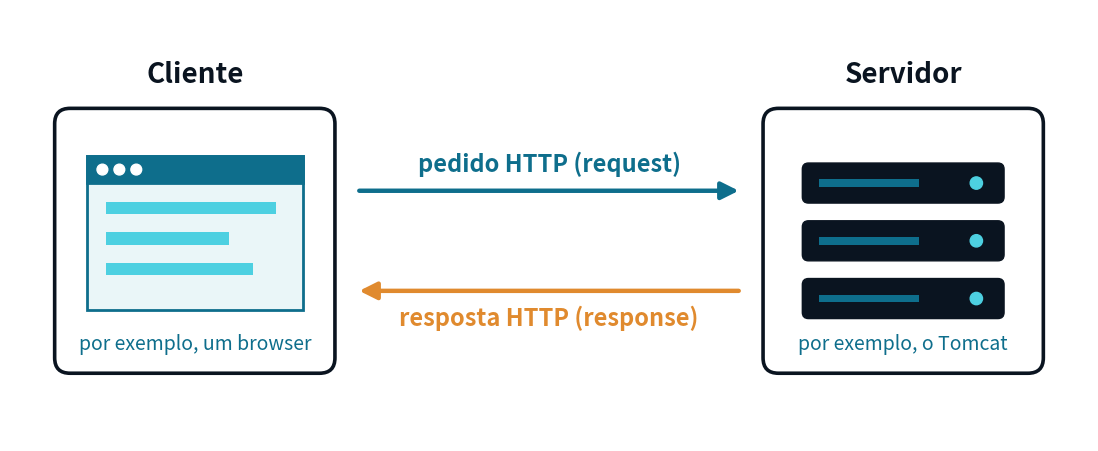

Source code (Python):
"""Esquema do modelo cliente-servidor (Cap01 e Cap03 / Aula 03 da ASW).

Uso: python gen_cap01_cliente_servidor.py <ficheiro_saida.png>
"""
import sys

import matplotlib
matplotlib.use("Agg")
import matplotlib.pyplot as plt
from matplotlib.patches import FancyBboxPatch, FancyArrowPatch, Rectangle

DARK = "#0a1420"
MID = "#0e6e8c"
ACCENT = "#4dd0e1"
LIGHT = "#eaf6f8"
ORANGE = "#e08a2e"
FS = 17

out = sys.argv[1] if len(sys.argv) > 1 else "Modelo_cliente_servidor.png"


def box(ax, x, y, w, h, fc, ec, lw=2.4, z=1):
    ax.add_patch(FancyBboxPatch((x - w / 2, y - h / 2), w, h,
                                boxstyle="round,pad=0.02,rounding_size=0.2",
                                fc=fc, ec=ec, lw=lw, zorder=z))


def arrow(ax, x0, y0, x1, y1, color):
    ax.add_patch(FancyArrowPatch((x0, y0), (x1, y1), arrowstyle="-|>", mutation_scale=26,
                                 color=color, lw=3.2, zorder=2))


fig, ax = plt.subplots(figsize=(14, 5.6), dpi=200)
ax.set_xlim(0, 14)
ax.set_ylim(0, 5.6)
ax.set_aspect("equal")
ax.axis("off")

# Cliente: um browser desenhado (janela com barra de endereço)
cx, cy = 2.4, 2.6
box(ax, cx, cy, 3.6, 3.4, "white", DARK, lw=2.6)
ax.add_patch(Rectangle((cx - 1.4, cy - 0.9), 2.8, 2.0, fc=LIGHT, ec=MID, lw=2, zorder=2))
ax.add_patch(Rectangle((cx - 1.4, cy + 0.75), 2.8, 0.35, fc=MID, ec=MID, lw=2, zorder=3))
for k in range(3):
    ax.add_patch(plt.Circle((cx - 1.2 + 0.22 * k, cy + 0.925), 0.07, color="white", zorder=4))
for k, w in enumerate([2.2, 1.6, 1.9]):
    ax.add_patch(Rectangle((cx - 1.15, cy + 0.35 - 0.4 * k), w, 0.16, fc=ACCENT, ec="none", zorder=3))
ax.text(cx, cy + 2.15, "Cliente", ha="center", va="center", fontsize=FS + 3, color=DARK, fontweight="bold")
ax.text(cx, cy - 1.35, "por exemplo, um browser", ha="center", va="center", fontsize=FS - 3,
        color=MID, style="italic")

# Servidor: um rack simples
sx, sy = 11.6, 2.6
box(ax, sx, sy, 3.6, 3.4, "white", DARK, lw=2.6)
for k in range(3):
    yk = sy + 0.75 - 0.75 * k
    ax.add_patch(FancyBboxPatch((sx - 1.3, yk - 0.25), 2.6, 0.5,
                                boxstyle="round,pad=0.01,rounding_size=0.08",
                                fc=DARK, ec=DARK, zorder=2))
    ax.add_patch(plt.Circle((sx + 0.95, yk), 0.08, color=ACCENT, zorder=3))
    ax.add_patch(Rectangle((sx - 1.1, yk - 0.05), 1.3, 0.1, fc=MID, ec="none", zorder=3))
ax.text(sx, sy + 2.15, "Servidor", ha="center", va="center", fontsize=FS + 3, color=DARK, fontweight="bold")
ax.text(sx, sy - 1.35, "por exemplo, o Tomcat", ha="center", va="center", fontsize=FS - 3,
        color=MID, style="italic")

# Pedido e resposta
arrow(ax, 4.5, 3.25, 9.5, 3.25, MID)
ax.text(7.0, 3.6, "pedido HTTP (request)", ha="center", va="center", fontsize=FS, color=MID,
        fontweight="bold")
arrow(ax, 9.5, 1.95, 4.5, 1.95, ORANGE)
ax.text(7.0, 1.6, "resposta HTTP (response)", ha="center", va="center", fontsize=FS, color=ORANGE,
        fontweight="bold")

fig.savefig(out, bbox_inches="tight", pad_inches=0.15, facecolor="white")
print("gravado:", out)
